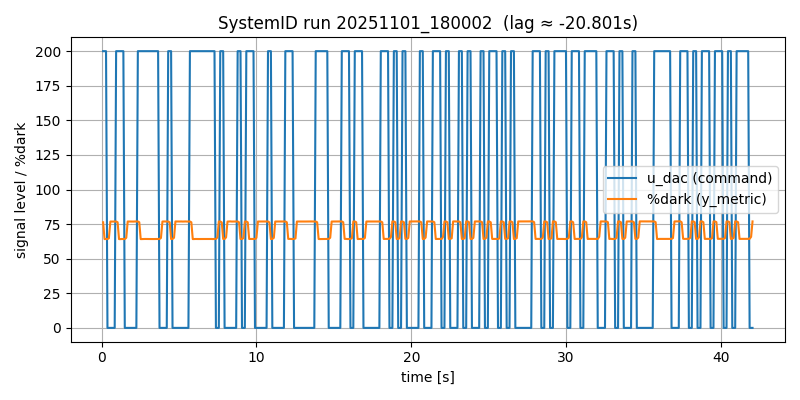

The data file committed next to this chart (first rows):
# timestamp: 20251101_180002
# cam_device: /dev/video0
# res: 2560x720
# exposure_ms: 5.0
# gain: 10.0
# stimulus: rand_telegraph
# low: 0
# high: 200
# hold_frames: 3
# test_light: HS22
# duration_s: 15.0
# dark_thresh: 100
# notes: door closed, lab lights on, ~1m distance
frame_idx, t_s, dt_s, u_dac, stim_bit, y_metric, y_mean, y_std, y_p10, y_p90, sat_lo_pct, sat_hi_pct, frame_drop
0, 0.09083, 0.0, 200, 1, 76.32, 97.05, 18.47, 86.0, 117.0, 0.0, 0.0, 0
1, 0.1828, 0.092, 200, 1, 64.19, 104.1, 23.64, 87.0, 140.1, 0.0, 0.0, 0
2, 0.2788, 0.096, 200, 1, 64.24, 104.1, 23.64, 87.0, 141.0, 0.0, 0.0, 0
3, 0.3707, 0.09186, 0, -1, 64.18, 104.1, 23.64, 87.0, 140.0, 0.0, 0.0, 0
4, 0.4628, 0.09211, 0, -1, 64.77, 103.8, 23.37, 87.0, 140.0, 0.0, 0.0, 0
5, 0.5585, 0.09575, 0, -1, 76.85, 96.97, 18.45, 86.0, 117.0, 0.0, 0.0, 0
6, 0.6506, 0.09202, 0, -1, 76.84, 96.97, 18.45, 86.0, 117.0, 0.0, 0.0, 0
7, 0.7426, 0.09202, 0, -1, 76.83, 96.97, 18.45, 86.0, 117.0, 0.0, 0.0, 0
8, 0.8385, 0.09597, 0, -1, 76.91, 96.97, 18.46, 86.0, 117.0, 0.0, 0.0, 0
9, 0.9306, 0.09203, 200, 1, 76.88, 96.97, 18.45, 86.0, 117.0, 0.0, 0.0, 0
10, 1.027, 0.09598, 200, 1, 76.34, 97.05, 18.46, 86.0, 117.0, 0.0, 0.0, 0
11, 1.119, 0.09201, 200, 1, 64.16, 104.1, 23.63, 87.0, 140.1, 0.0, 0.0, 0
12, 1.211, 0.09203, 200, 1, 64.16, 104.1, 23.63, 87.0, 140.0, 0.0, 0.0, 0
13, 1.307, 0.09598, 200, 1, 64.25, 104.1, 23.64, 87.0, 140.1, 0.0, 0.0, 0
14, 1.399, 0.09201, 200, 1, 64.23, 104.1, 23.64, 87.0, 141.0, 0.0, 0.0, 0
15, 1.491, 0.09206, 0, -1, 64.21, 104.1, 23.63, 87.0, 140.0, 0.0, 0.0, 0
16, 1.587, 0.09596, 0, -1, 65.12, 103.6, 23.2, 87.0, 139.0, 0.0, 0.0, 0
17, 1.679, 0.09199, 0, -1, 76.9, 96.97, 18.45, 86.0, 117.0, 0.0, 0.0, 0
18, 1.771, 0.09204, 0, -1, 76.86, 96.97, 18.45, 86.0, 117.0, 0.0, 0.0, 0
19, 1.867, 0.09596, 0, -1, 76.82, 96.98, 18.46, 86.0, 117.0, 0.0, 0.0, 0
20, 1.959, 0.09202, 0, -1, 76.84, 96.98, 18.45, 86.0, 117.0, 0.0, 0.0, 0
21, 2.055, 0.09599, 0, -1, 76.83, 96.97, 18.45, 86.0, 117.0, 0.0, 0.0, 0
22, 2.147, 0.09199, 0, -1, 76.9, 96.97, 18.46, 86.0, 117.0, 0.0, 0.0, 0
23, 2.239, 0.09205, 0, -1, 76.86, 96.98, 18.46, 86.0, 117.0, 0.0, 0.0, 0
24, 2.335, 0.09596, 200, 1, 76.9, 96.98, 18.46, 86.0, 117.0, 0.0, 0.0, 0
25, 2.427, 0.09201, 200, 1, 76.34, 97.06, 18.46, 86.0, 117.0, 0.0, 0.0, 0
26, 2.519, 0.09205, 200, 1, 64.17, 104.1, 23.65, 87.0, 141.0, 0.0, 0.0, 0
27, 2.615, 0.09596, 200, 1, 64.21, 104.1, 23.64, 87.0, 140.1, 0.0, 0.0, 0
28, 2.707, 0.09202, 200, 1, 64.22, 104.1, 23.64, 87.0, 141.0, 0.0, 0.0, 0
29, 2.799, 0.09202, 200, 1, 64.26, 104.1, 23.64, 87.0, 141.0, 0.0, 0.0, 0
30, 2.895, 0.09596, 200, 1, 64.24, 104.1, 23.64, 87.0, 141.0, 0.0, 0.0, 0
31, 2.987, 0.09202, 200, 1, 64.2, 104.1, 23.64, 87.0, 140.1, 0.0, 0.0, 0
32, 3.079, 0.09204, 200, 1, 64.22, 104.1, 23.64, 87.0, 141.0, 0.0, 0.0, 0
33, 3.175, 0.09596, 200, 1, 64.2, 104.1, 23.64, 87.0, 141.0, 0.0, 0.0, 0
34, 3.267, 0.09204, 200, 1, 64.2, 104.1, 23.63, 87.0, 140.0, 0.0, 0.0, 0
35, 3.363, 0.09597, 200, 1, 64.2, 104.1, 23.63, 87.0, 140.0, 0.0, 0.0, 0
36, 3.455, 0.09202, 200, 1, 64.24, 104, 23.64, 87.0, 140.0, 0.0, 0.0, 0
37, 3.547, 0.09206, 200, 1, 64.26, 104.1, 23.64, 87.0, 141.0, 0.0, 0.0, 0
38, 3.643, 0.09597, 200, 1, 64.22, 104.1, 23.63, 87.0, 140.1, 0.0, 0.0, 0
39, 3.735, 0.09198, 0, -1, 64.26, 104.1, 23.63, 87.0, 140.0, 0.0, 0.0, 0
40, 3.827, 0.09204, 0, -1, 64.95, 103.7, 23.31, 87.0, 140.0, 0.0, 0.0, 0
41, 3.923, 0.09598, 0, -1, 76.86, 96.96, 18.44, 86.0, 117.0, 0.0, 0.0, 0
42, 4.015, 0.092, 0, -1, 76.92, 96.96, 18.44, 86.0, 117.0, 0.0, 0.0, 0
43, 4.107, 0.09205, 0, -1, 76.89, 96.97, 18.44, 86.0, 117.0, 0.0, 0.0, 0
44, 4.203, 0.09595, 0, -1, 76.87, 96.96, 18.43, 86.0, 117.0, 0.0, 0.0, 0
45, 4.295, 0.09204, 200, 1, 76.85, 96.95, 18.43, 86.0, 117.0, 0.0, 0.0, 0
46, 4.391, 0.09596, 200, 1, 76.3, 97.04, 18.46, 86.0, 117.0, 0.0, 0.0, 0
... 403 more rows
